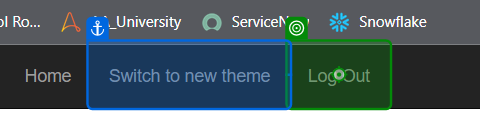
Task: Test Automation Project
Workflow: LoginToACME

Step 1: click on the link 'Log Out' in window 'ACME System 1 - Dashboard' (msedge.exe)
